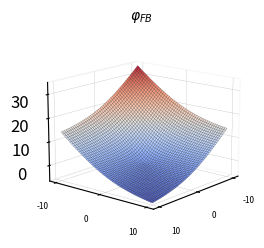

The matplotlib source for this figure: (Note: this script raises an exception after producing the figure.)
import matplotlib
import matplotlib.pyplot as plt
from matplotlib import ticker
import numpy as np


x=np.linspace(-10, 10)
y=np.linspace(-10, 10)
X,Y=np.meshgrid(x,y)

v=15
w=40

def func(a,b):
    return np.sqrt(np.power(a,2)+np.power(b,2))-(a+b)

fig = plt.figure(figsize=(8,6))
plt.tight_layout(pad=2)
matplotlib.rcParams['font.size']=12 

ax = fig.add_subplot(221, projection='3d')
ax.xaxis.pane.fill = False
ax.yaxis.pane.fill = False
ax.zaxis.pane.fill = False
ax.xaxis._axinfo["grid"]['linewidth']=0.2
ax.yaxis._axinfo["grid"]['linewidth']=0.2
ax.zaxis._axinfo["grid"]['linewidth']=0.2
plt.title(r'$φ_{FB}$',fontsize=10)

Z=func(X,Y)
ax.plot_surface(X,Y,Z,cmap=matplotlib.cm.coolwarm,alpha=0.9,linewidth=0.1,edgecolors='k')
ax.view_init(v,w)

plt.xticks(fontsize=6)
plt.yticks(fontsize=6)
ax.set_zticks([0,10,20,30])
for t in ax.zaxis.get_major_ticks(): 
    t.label.set_fontsize(6)

formatter = ticker.ScalarFormatter(useMathText=True)
formatter.set_scientific(True) 
formatter.set_powerlimits((-10,10)) 
ax.zaxis.set_major_formatter(formatter) 

tz = ax.zaxis.get_offset_text()
tz.set_fontsize(7)



ax = fig.add_subplot(222, projection='3d')
ax.xaxis.pane.fill = False
ax.yaxis.pane.fill = False
ax.zaxis.pane.fill = False
ax.xaxis._axinfo["grid"]['linewidth']=0.2
ax.yaxis._axinfo["grid"]['linewidth']=0.2
ax.zaxis._axinfo["grid"]['linewidth']=0.2

Z=np.minimum(X,Y)
ax.plot_surface(X,Y,Z,cmap=matplotlib.cm.coolwarm,alpha=0.9,linewidth=0.1,edgecolors='k')
ax.view_init(v,w)
plt.title(r'$φ_{NR}$',fontsize=10)
plt.xticks(fontsize=6)
plt.yticks(fontsize=6)
ax.set_zticks([-10,-5,0,5,10])
for t in ax.zaxis.get_major_ticks(): 
    t.label.set_fontsize(6)

ax = fig.add_subplot(223, projection='3d')
ax.xaxis.pane.fill = False
ax.yaxis.pane.fill = False
ax.zaxis.pane.fill = False
ax.xaxis._axinfo["grid"]['linewidth']=0.2
ax.yaxis._axinfo["grid"]['linewidth']=0.2
ax.zaxis._axinfo["grid"]['linewidth']=0.2

Z=np.power(np.abs(func(X,Y)),2)*0.5
ax.plot_surface(X,Y,Z,cmap=matplotlib.cm.coolwarm,alpha=0.9,linewidth=0.1,edgecolors='k')
ax.view_init(v,w)

plt.title(r'$ψ_{FB}$',fontsize=10)
plt.xticks(fontsize=6)
plt.yticks(fontsize=6)
ax.set_zticks([100,200,300,400,500])
for t in ax.zaxis.get_major_ticks(): 
    t.label.set_fontsize(6)



ax = fig.add_subplot(224, projection='3d')
ax.xaxis.pane.fill = False
ax.yaxis.pane.fill = False
ax.zaxis.pane.fill = False
ax.xaxis._axinfo["grid"]['linewidth']=0.2
ax.yaxis._axinfo["grid"]['linewidth']=0.2
ax.zaxis._axinfo["grid"]['linewidth']=0.2


Z=np.power(np.abs(np.minimum(X,Y)),2)*0.5
ax.plot_surface(X,Y,Z,cmap=matplotlib.cm.coolwarm,alpha=0.9,linewidth=0.1,edgecolors='k')
ax.view_init(v,w)

plt.title(r'$ψ_{NR}$',fontsize=10)
plt.xticks(fontsize=6)
plt.yticks(fontsize=6)
ax.set_zticks([10,20,30,40,50])
for t in ax.zaxis.get_major_ticks(): 
    t.label.set_fontsize(6)

plt.show()
